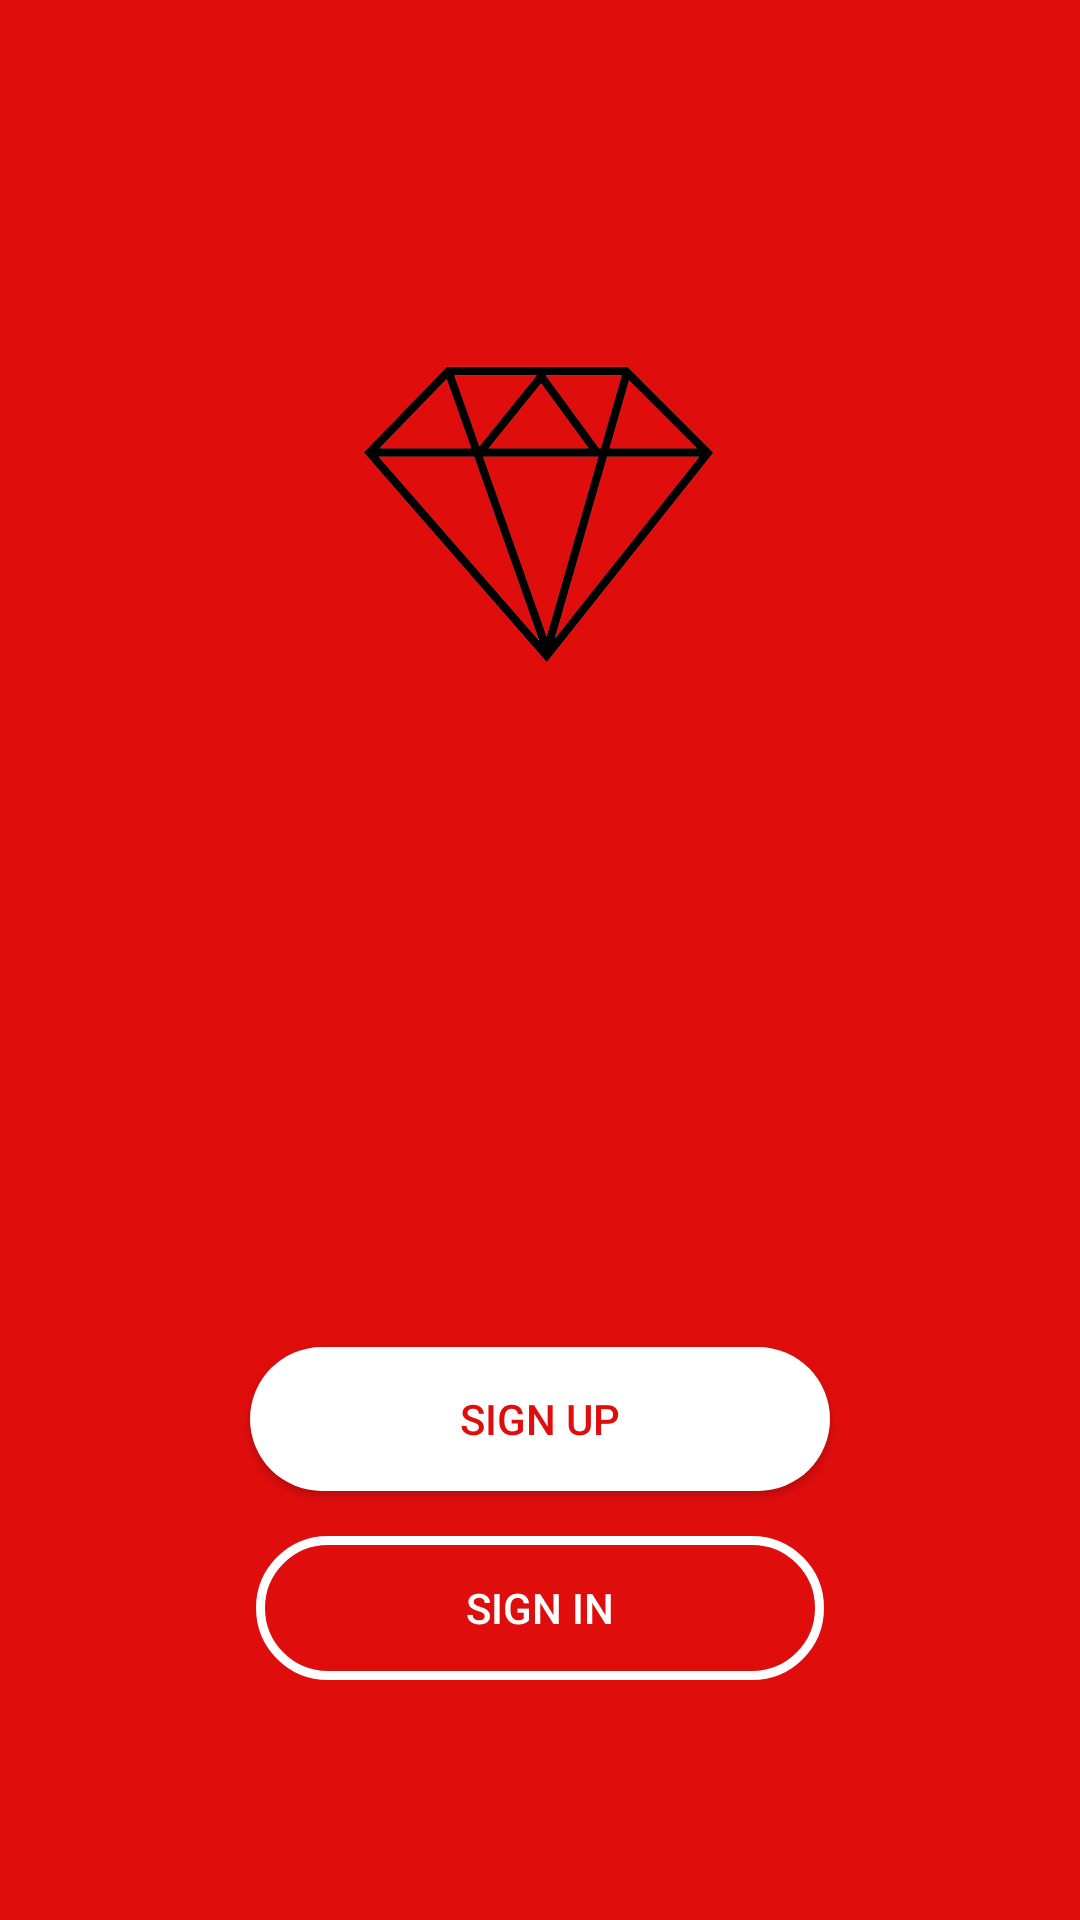

Reconstruct the res/layout file that produces this screen, plus the resources it refers to.
<!-- AndroidManifest.xml: application theme AppTheme -->
<!-- res/layout/activity_main.xml -->
<?xml version="1.0" encoding="utf-8"?>
<LinearLayout xmlns:android="http://schemas.android.com/apk/res/android"
        xmlns:tools="http://schemas.android.com/tools"
        android:layout_width="match_parent"
        android:layout_height="match_parent"
        android:background="@color/colorRed"
        android:orientation="vertical"
        tools:context=".MainActivity">

    <ImageView
            android:id="@+id/ivMainImg"
            android:layout_width="200dp"
            android:layout_height="200dp"
            android:layout_gravity="center"
            android:layout_marginTop="70dp"
            android:contentDescription="@null"
            android:src="@drawable/vector_diamond_logo" />

    <View
            android:layout_width="match_parent"
            android:layout_height="0dp"
            android:layout_weight="1" />

    <Button
            android:id="@+id/btnSignUp"
            android:layout_width="wrap_content"
            android:layout_height="wrap_content"
            android:layout_gravity="center"
            android:background="@drawable/custom_button"
            android:paddingLeft="70dp"
            android:paddingRight="70dp"
            android:text="@string/sign_up"
            android:textColor="@color/colorRed" />

    <Button
            android:id="@+id/btnSignIn"
            android:layout_width="wrap_content"
            android:layout_height="wrap_content"
            android:layout_gravity="center"
            android:layout_marginTop="15dp"
            android:layout_marginBottom="80dp"
            android:background="@drawable/custom_button1"
            android:paddingLeft="70dp"
            android:paddingRight="70dp"
            android:text="@string/sign_in"
            android:textColor="@color/colorWhite" />
</LinearLayout>
<!-- resources referenced by this layout -->
<resources>
  <color name="colorRed">#E00D0D</color>
  <color name="colorWhite">#FFFFFF</color>
  <!-- drawable custom_button (drawable) -->
  <?xml version="1.0" encoding="utf-8"?>
  <selector xmlns:android="http://schemas.android.com/apk/res/android">
      <item >
          <shape>
  <solid android:color="@color/colorWhite"/>
              <stroke android:color="@color/colorRed"
              android:width="0dp"/>
              <corners android:radius="30dp"/>
          </shape>
  
      </item>
  </selector>
  <!-- drawable custom_button1 (drawable) -->
  <?xml version="1.0" encoding="utf-8"?>
  <selector xmlns:android="http://schemas.android.com/apk/res/android">
      <item>
          <shape>
  
              <stroke android:color="@color/colorWhite"
                      android:width="3dp"/>
  
              <corners android:radius="30dp"/>
          </shape>
  
      </item>
  </selector>
  <!-- drawable vector_diamond_logo: png bitmap (drawable, 81728 bytes) -->
  <string name="sign_in">Sign In</string>
  <string name="sign_up">Sign Up</string>
  <style name="AppTheme" parent="Theme.AppCompat.Light.NoActionBar">
          
          <item name="colorPrimary">@color/colorPrimary</item>
          <item name="colorPrimaryDark">@color/colorPrimaryDark</item>
          <item name="colorAccent">@color/colorAccent</item>
          <item name="android:windowTranslucentStatus">true</item>
      </style>
  <color name="colorPrimary">#008577</color>
  <color name="colorPrimaryDark">#00574B</color>
  <color name="colorAccent">#D81B60</color>
</resources>
